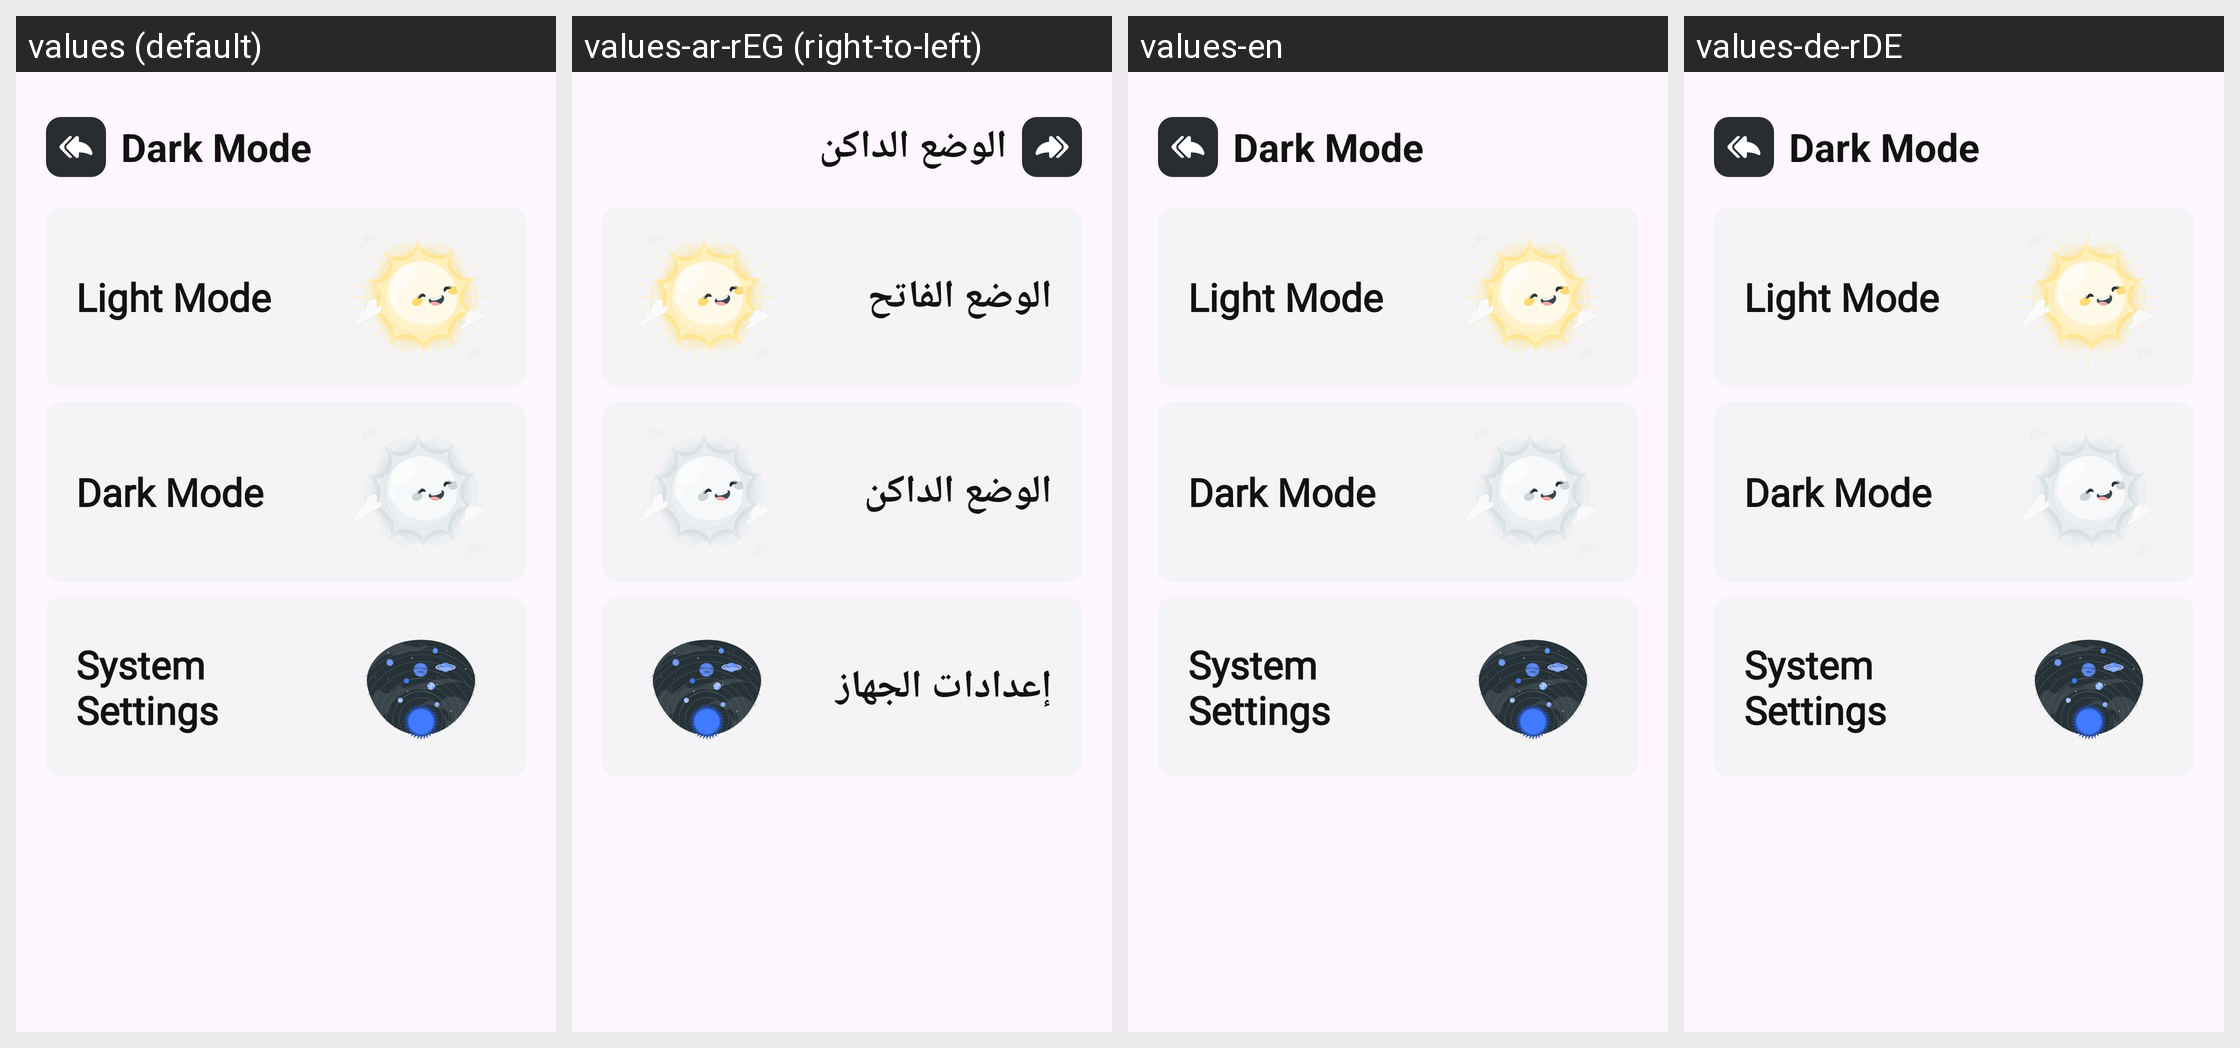

Strings drawn on this Android screen and how each of the app's shown locales translates them:
Android screen res/layout/activity_theme.xml rendered under 4 locales, left to right: values (default), values-ar-rEG (right-to-left), values-en, values-de-rDE. Device: Nexus 5 (rendered at 1080×1920; each locale shown at half size, 540×960, under a caption strip naming it); theme Theme.Winkel.
Strings drawn on this screen, with the default value and each locale's value (text and hints the layout hard-codes, and strings that could not be matched under every locale, appear in the picture but are not listed):

dark_mode
  values: Dark Mode
  values-ar-rEG: الوضع الداكن
  values-en: Dark Mode
  values-de-rDE: Dark Mode  [not translated; the default value is used]

light_mode
  values: Light Mode
  values-ar-rEG: الوضع الفاتح
  values-en: Light Mode  [not translated; the default value is used]
  values-de-rDE: Light Mode  [not translated; the default value is used]

system_settings
  values: System Settings
  values-ar-rEG: إعدادات الجهاز
  values-en: System Settings  [not translated; the default value is used]
  values-de-rDE: System Settings  [not translated; the default value is used]
